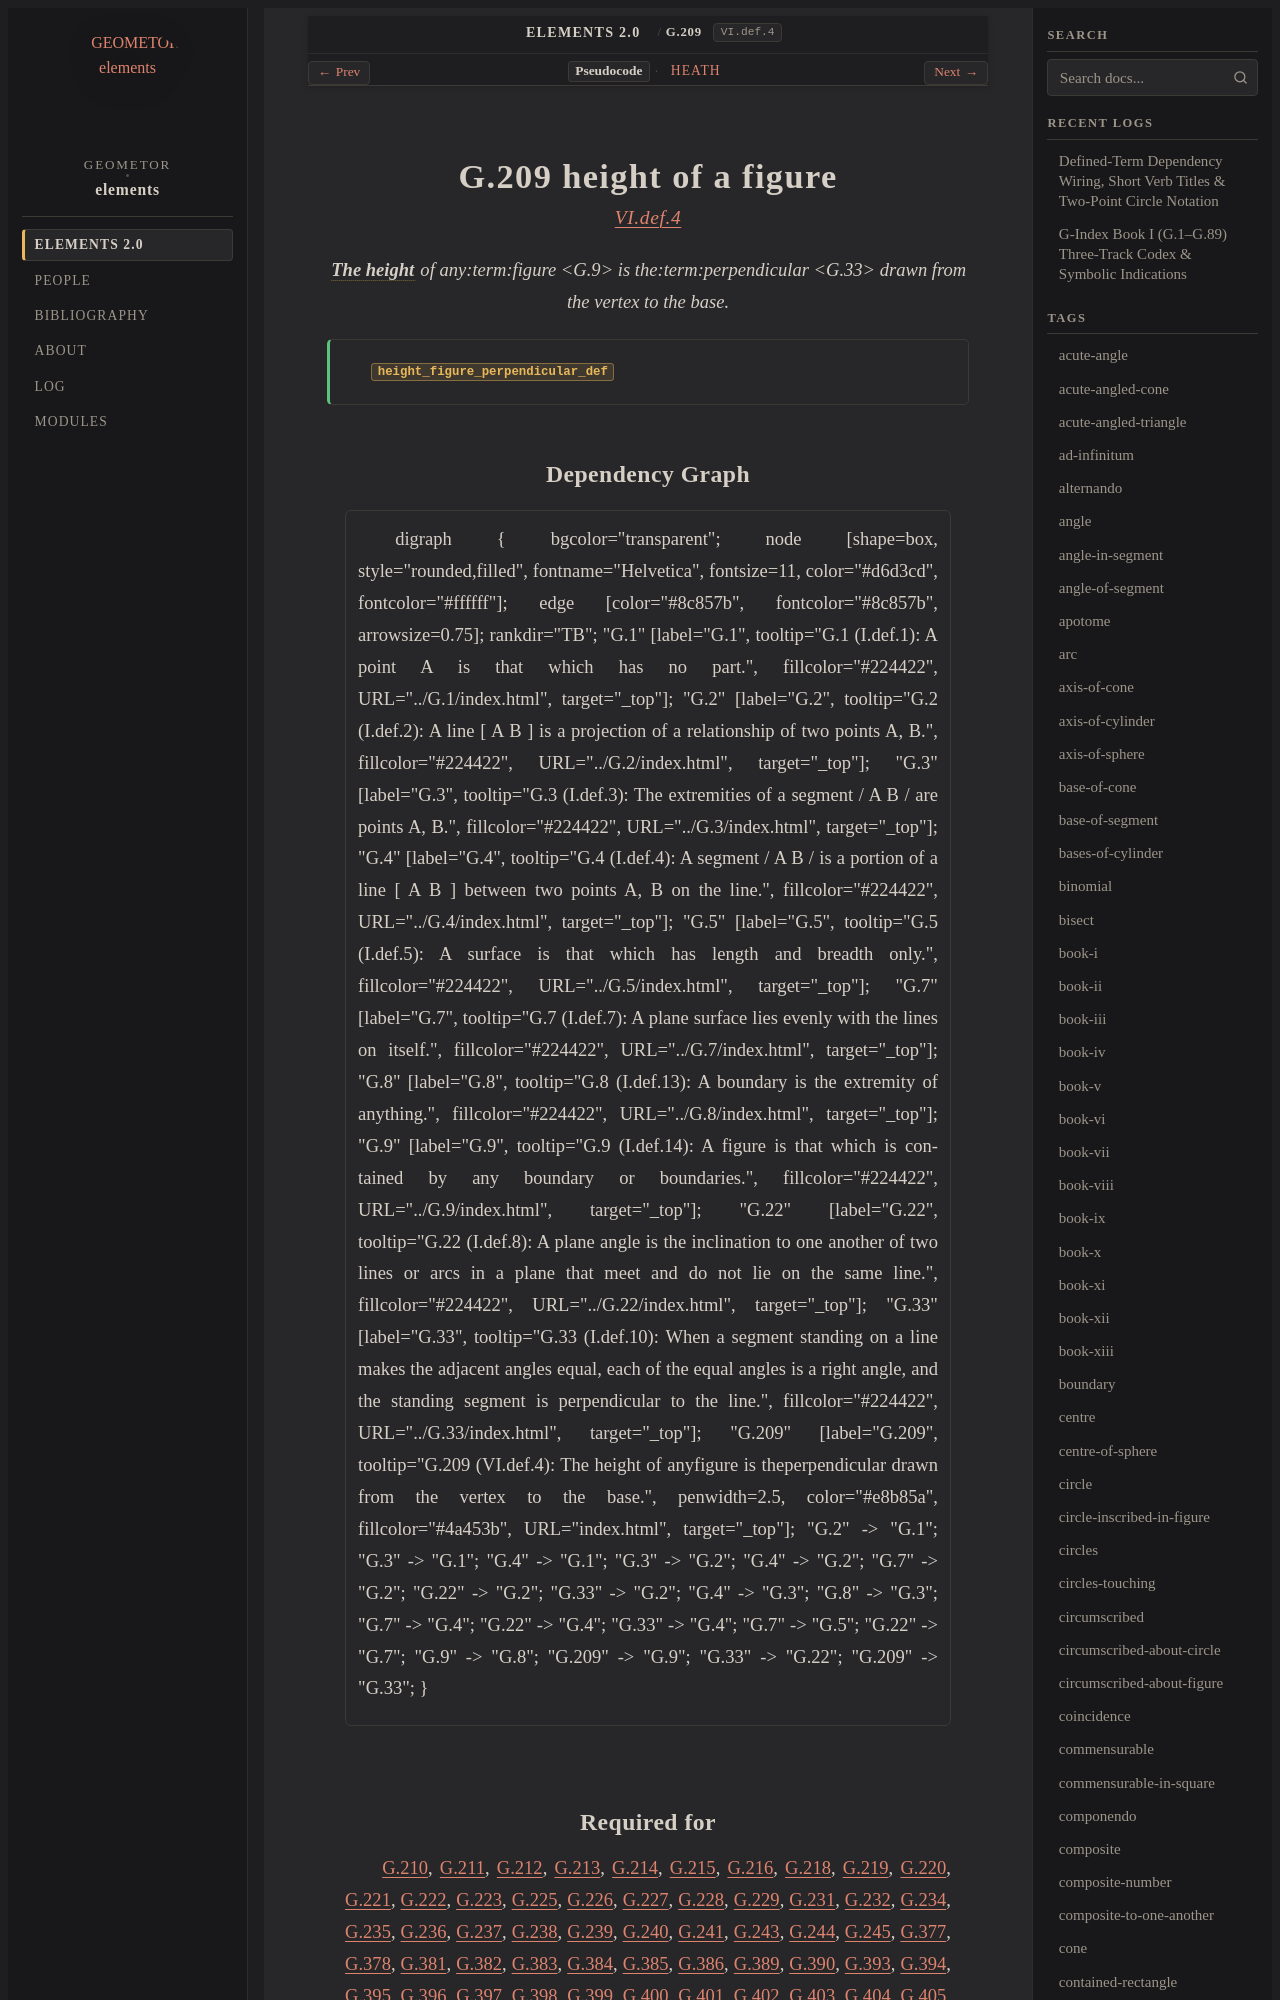

repository: geometor/elements · page: elements2/G.209/index.html · generator: sphinx

:order: 209
:number: 209
:canonical_id: G.209
:original_id: VI.def.4
:title: G.209 height of a figure
:volume: II
:book: VI
:type: def
:categories: definition, plane-geometry, proportions, similar-figures
:category: definition, plane-geometry, proportions, similar-figures
:tags: book-vi, height, figure, perpendicular
:dependencies: G.9, G.33
:excerpt: The height of anyfigure is theperpendicular drawn from the vertex to the base.

.. _G.209:
.. _VI.def.4:

G.209 height of a figure
========================

.. rubric:: `VI.def.4 <https://geometor.github.io/euclid/heath/volume_II/book_vi/definitions/#vi-def-4>`_

.. enunciation::

   :term:`**The height** <height>` of any:term:`figure <G.9>` is the:term:`perpendicular <G.33>` drawn from the vertex to the base.

.. signature:: def

   | :fn:`height_figure_perpendicular_def <G.209>`
